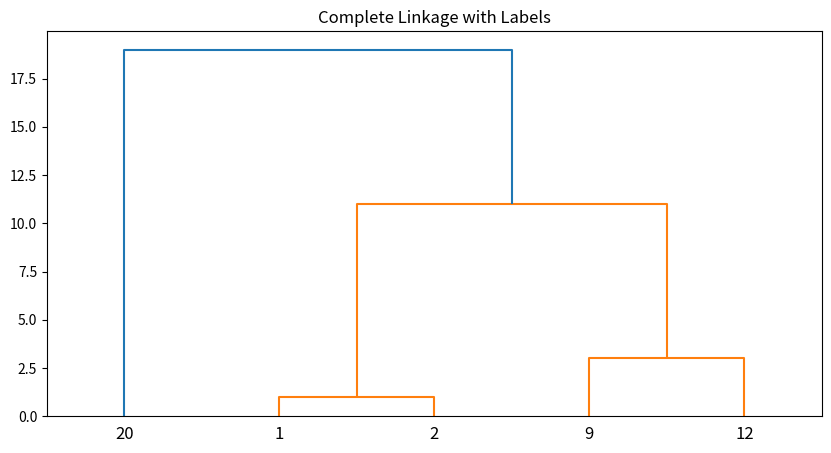
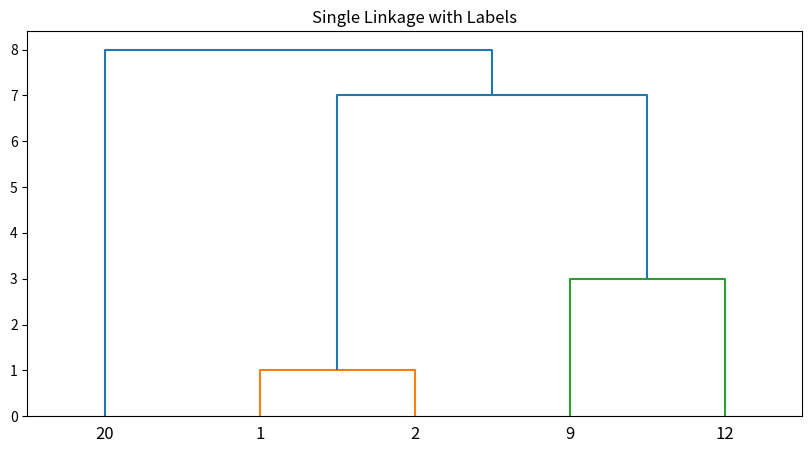

Reproduce these figures in Python, in order.
import numpy as np
from scipy.cluster.hierarchy import linkage, dendrogram
import matplotlib.pyplot as plt

# Given dataset
X = np.array([1, 2, 9, 12, 20]).reshape(-1, 1)

# ndarray of labels
labels = np.array(['1', '2', '9', '12', '20'])

# AHC
# complete linkage
Z = linkage(X, method='complete')

# plot the AHC with labels
plt.figure(figsize=(10, 5))
plt.title('Complete Linkage with Labels')
dendrogram(Z, labels=labels)
plt.show()

# single linkage
Z = linkage(X, method='single')

# plot the AHC with labels
plt.figure(figsize=(10, 5))
plt.title('Single Linkage with Labels')
dendrogram(Z, labels=labels)
plt.show()